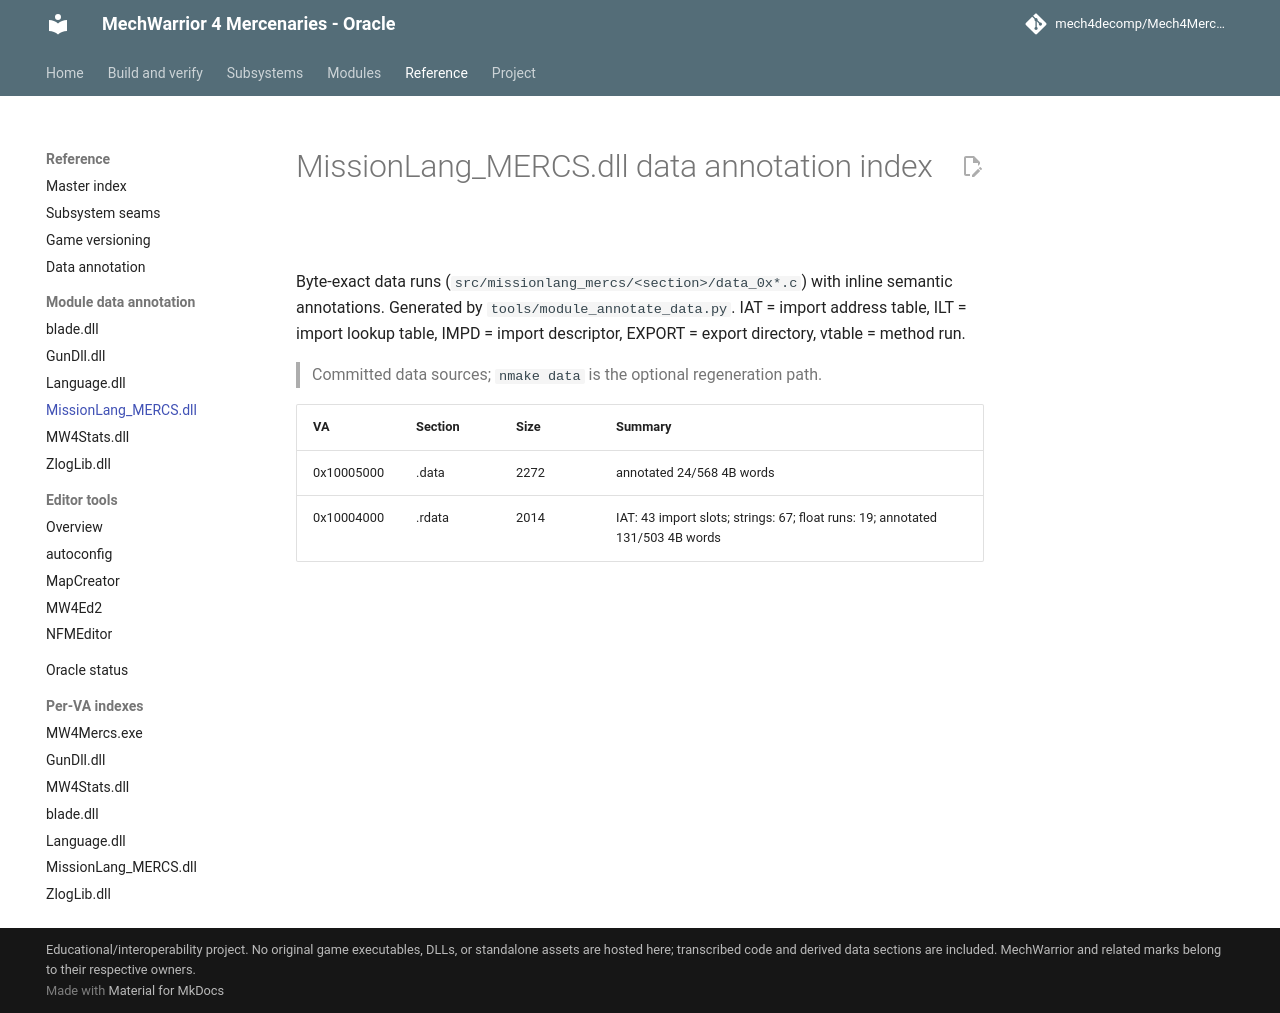

repository: mech4decomp/Mech4MercDecomp · page: module_data_annotation/missionlang/index.html · generator: mkdocs

# MissionLang_MERCS.dll data annotation index

Byte-exact data runs (`src/missionlang_mercs/<section>/data_0x*.c`) with inline
semantic annotations. Generated by `tools/module_annotate_data.py`.
IAT = import address table, ILT = import lookup table,
IMPD = import descriptor, EXPORT = export directory, vtable = method run.

> Committed data sources; `nmake data` is the optional regeneration path.

| VA | Section | Size | Summary |
|----|---------|------|---------|
| 0x10005000 | .data | 2272 | annotated 24/568 4B words |
| 0x10004000 | .rdata | 2014 | IAT: 43 import slots; strings: 67; float runs: 19; annotated 131/503 4B words |
